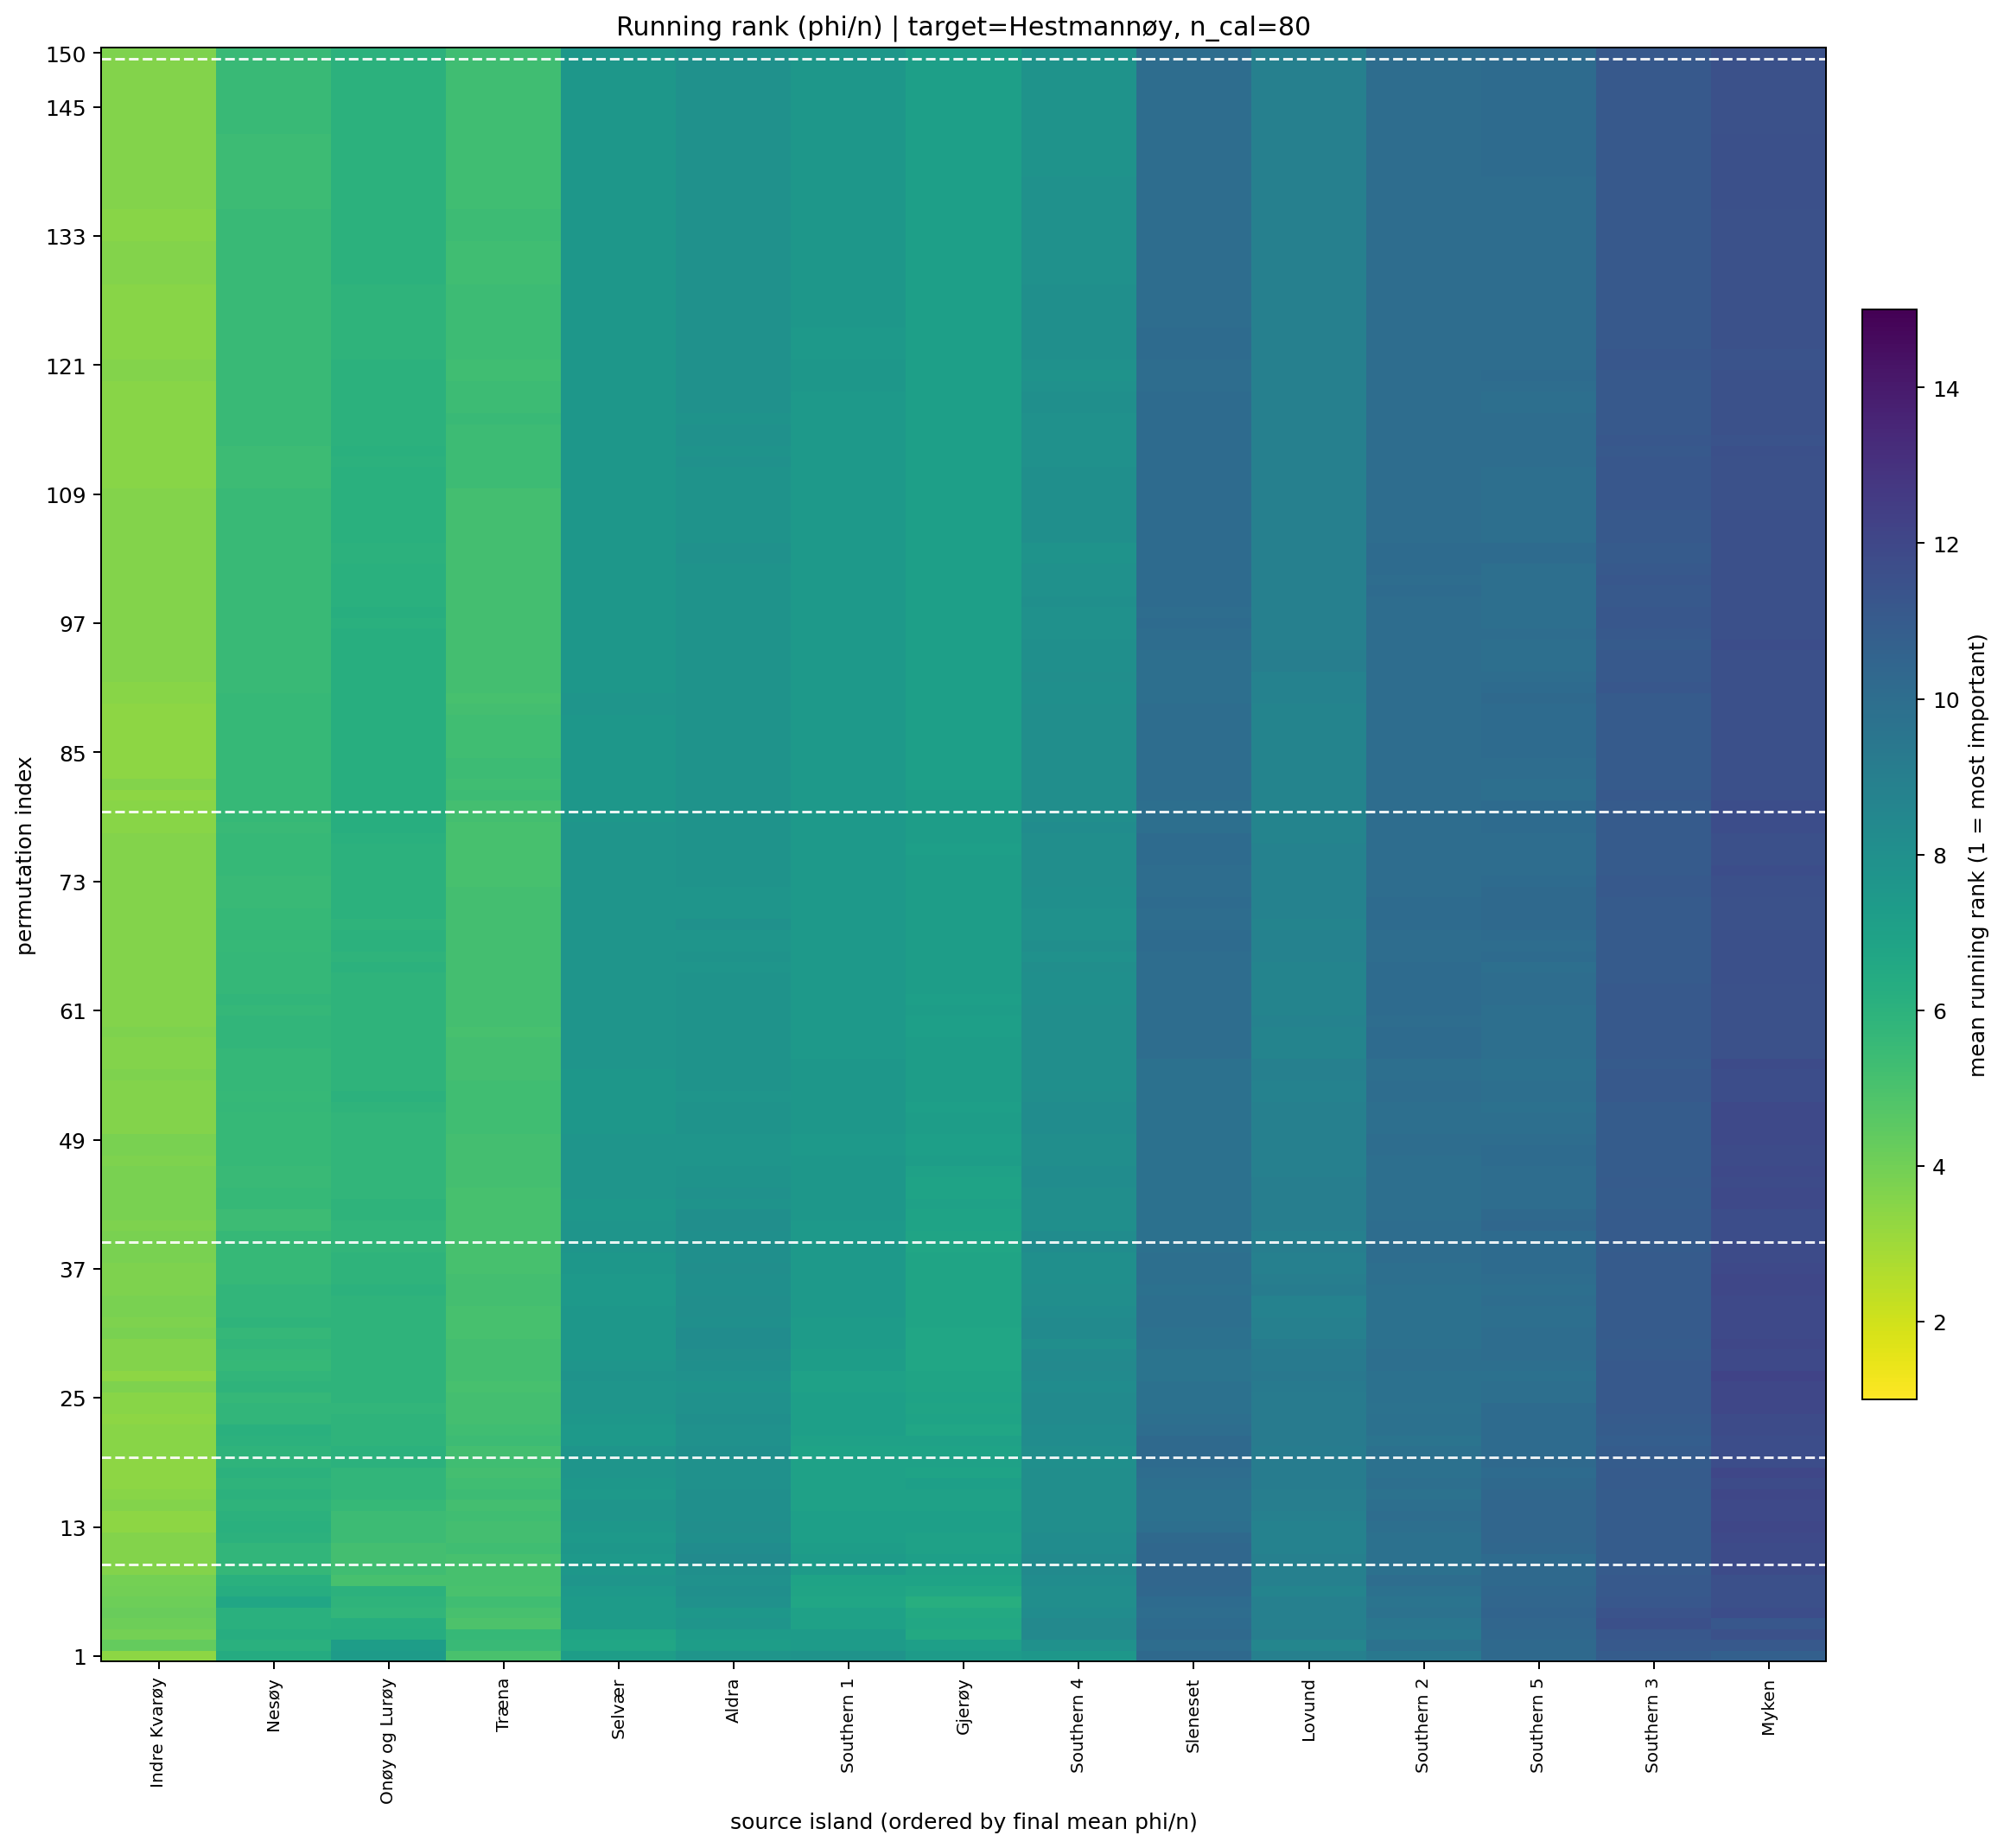

Values plotted in this chart, from the file beside it:
target_island, n_cal_samples, permutation_index, source_island, source_island_name, rank_mean, rank_std, phi_per_ind_mean, n_repeats
5, 80.0, 1, 6, Indre Kvarøy, 3.4, 2.675, 0.0002801, 10
5, 80.0, 1, 2, Træna, 5.0, 4.028, 0.0001486, 10
5, 80.0, 1, 0, Nesøy, 6.4, 4.719, 8.537584301770691e-05, 10
5, 80.0, 1, 3, Selvær, 7.2, 5.453, 0.0001884, 10
5, 80.0, 1, 4, Gjerøy, 7.3, 3.268, 2.454524621911269e-05, 10
5, 80.0, 1, 7, Onøy og Lurøy, 7.3, 4.945, 0.0001077, 10
5, 80.0, 1, 14, Southern 4, 7.6, 3.062, 4.2081710666906087e-05, 10
5, 80.0, 1, 10, Aldra, 7.7, 4.99, 0.0001079, 10
5, 80.0, 1, 11, Southern 1, 7.8, 2.251, 2.3798304517834327e-05, 10
5, 80.0, 1, 8, Lovund, 8.9, 4.012, -4.6909950064364326e-05, 10
5, 80.0, 1, 12, Southern 2, 9.4, 3.098, -6.434611813502995e-05, 10
5, 80.0, 1, 9, Sleneset, 10.2, 4.709, -9.638741881005009e-05, 10
5, 80.0, 1, 15, Southern 5, 10.2, 3.49, -4.7939559432712445e-05, 10
5, 80.0, 1, 1, Myken, 10.7, 5.229, -0.0001409, 10
5, 80.0, 1, 13, Southern 3, 10.9, 2.025, -6.48034590182445e-05, 10
5, 80.0, 2, 6, Indre Kvarøy, 4.3, 3.199, 0.0002243, 10
5, 80.0, 2, 2, Træna, 5.5, 3.979, 0.0001475, 10
5, 80.0, 2, 0, Nesøy, 6.1, 4.999, 0.0002164, 10
5, 80.0, 2, 3, Selvær, 6.7, 4.498, 0.0001501, 10
5, 80.0, 2, 4, Gjerøy, 7.1, 3.247, 2.126811014974134e-05, 10
5, 80.0, 2, 7, Onøy og Lurøy, 7.2, 5.095, 0.0001264, 10
5, 80.0, 2, 10, Aldra, 7.2, 5.245, 9.675628300974206e-05, 10
5, 80.0, 2, 11, Southern 1, 7.3, 2.214, 3.1492298189771624e-05, 10
5, 80.0, 2, 14, Southern 4, 7.9, 3.178, 3.053014796054075e-05, 10
5, 80.0, 2, 8, Lovund, 8.6, 5.4, -2.9910027680415892e-05, 10
5, 80.0, 2, 12, Southern 2, 9.7, 2.791, -5.182948325415817e-05, 10
5, 80.0, 2, 9, Sleneset, 10.0, 4.546, -5.083074991251873e-05, 10
5, 80.0, 2, 15, Southern 5, 10.2, 3.676, -4.424353261964162e-05, 10
5, 80.0, 2, 1, Myken, 11.1, 4.508, -0.0001558, 10
5, 80.0, 2, 13, Southern 3, 11.1, 1.912, -6.901019941018725e-05, 10
5, 80.0, 3, 6, Indre Kvarøy, 3.9, 3.635, 0.0002087, 10
5, 80.0, 3, 2, Træna, 5.6, 3.658, 0.0001253, 10
5, 80.0, 3, 0, Nesøy, 6.3, 4.968, 0.0001476, 10
5, 80.0, 3, 7, Onøy og Lurøy, 6.3, 5.012, 0.0001626, 10
5, 80.0, 3, 4, Gjerøy, 6.5, 3.504, 3.955810358076722e-05, 10
5, 80.0, 3, 3, Selvær, 6.8, 4.733, 0.0001452, 10
5, 80.0, 3, 10, Aldra, 7.3, 5.034, 7.525094591659531e-05, 10
5, 80.0, 3, 11, Southern 1, 7.3, 1.418, 3.320155441973356e-05, 10
5, 80.0, 3, 14, Southern 4, 8.4, 2.797, 2.48630685668594e-05, 10
5, 80.0, 3, 8, Lovund, 9.0, 4.899, -3.619285668074482e-05, 10
5, 80.0, 3, 12, Southern 2, 9.4, 3.438, -3.617019166756038e-05, 10
5, 80.0, 3, 9, Sleneset, 10.2, 4.59, -5.114552348070014e-05, 10
5, 80.0, 3, 15, Southern 5, 10.3, 2.983, -4.79401198995672e-05, 10
5, 80.0, 3, 13, Southern 3, 11.2, 2.044, -6.578763824578623e-05, 10
5, 80.0, 3, 1, Myken, 11.5, 4.301, -0.0001492, 10
5, 80.0, 4, 6, Indre Kvarøy, 4.1, 3.635, 0.0001975, 10
5, 80.0, 4, 2, Træna, 4.9, 3.381, 0.0001478, 10
5, 80.0, 4, 0, Nesøy, 6.1, 4.654, 0.0001472, 10
5, 80.0, 4, 7, Onøy og Lurøy, 6.2, 4.849, 0.0001645, 10
5, 80.0, 4, 4, Gjerøy, 6.6, 3.134, 4.101608280091414e-05, 10
5, 80.0, 4, 11, Southern 1, 7.0, 2.449, 4.4824146268976955e-05, 10
5, 80.0, 4, 3, Selvær, 7.3, 5.012, 0.0001303, 10
5, 80.0, 4, 10, Aldra, 7.7, 4.945, 6.632486461746085e-05, 10
5, 80.0, 4, 14, Southern 4, 8.4, 2.547, 2.2328137251538047e-05, 10
5, 80.0, 4, 8, Lovund, 8.9, 4.954, -2.5420591410441816e-05, 10
5, 80.0, 4, 12, Southern 2, 9.5, 3.136, -3.728079816699278e-05, 10
5, 80.0, 4, 9, Sleneset, 10.1, 4.818, -3.540121736284912e-05, 10
5, 80.0, 4, 15, Southern 5, 10.4, 3.239, -7.974097782603639e-05, 10
5, 80.0, 4, 1, Myken, 11.2, 4.315, -0.0001342, 10
5, 80.0, 4, 13, Southern 3, 11.6, 1.713, -7.192310012642963e-05, 10
... 2,190 more rows
